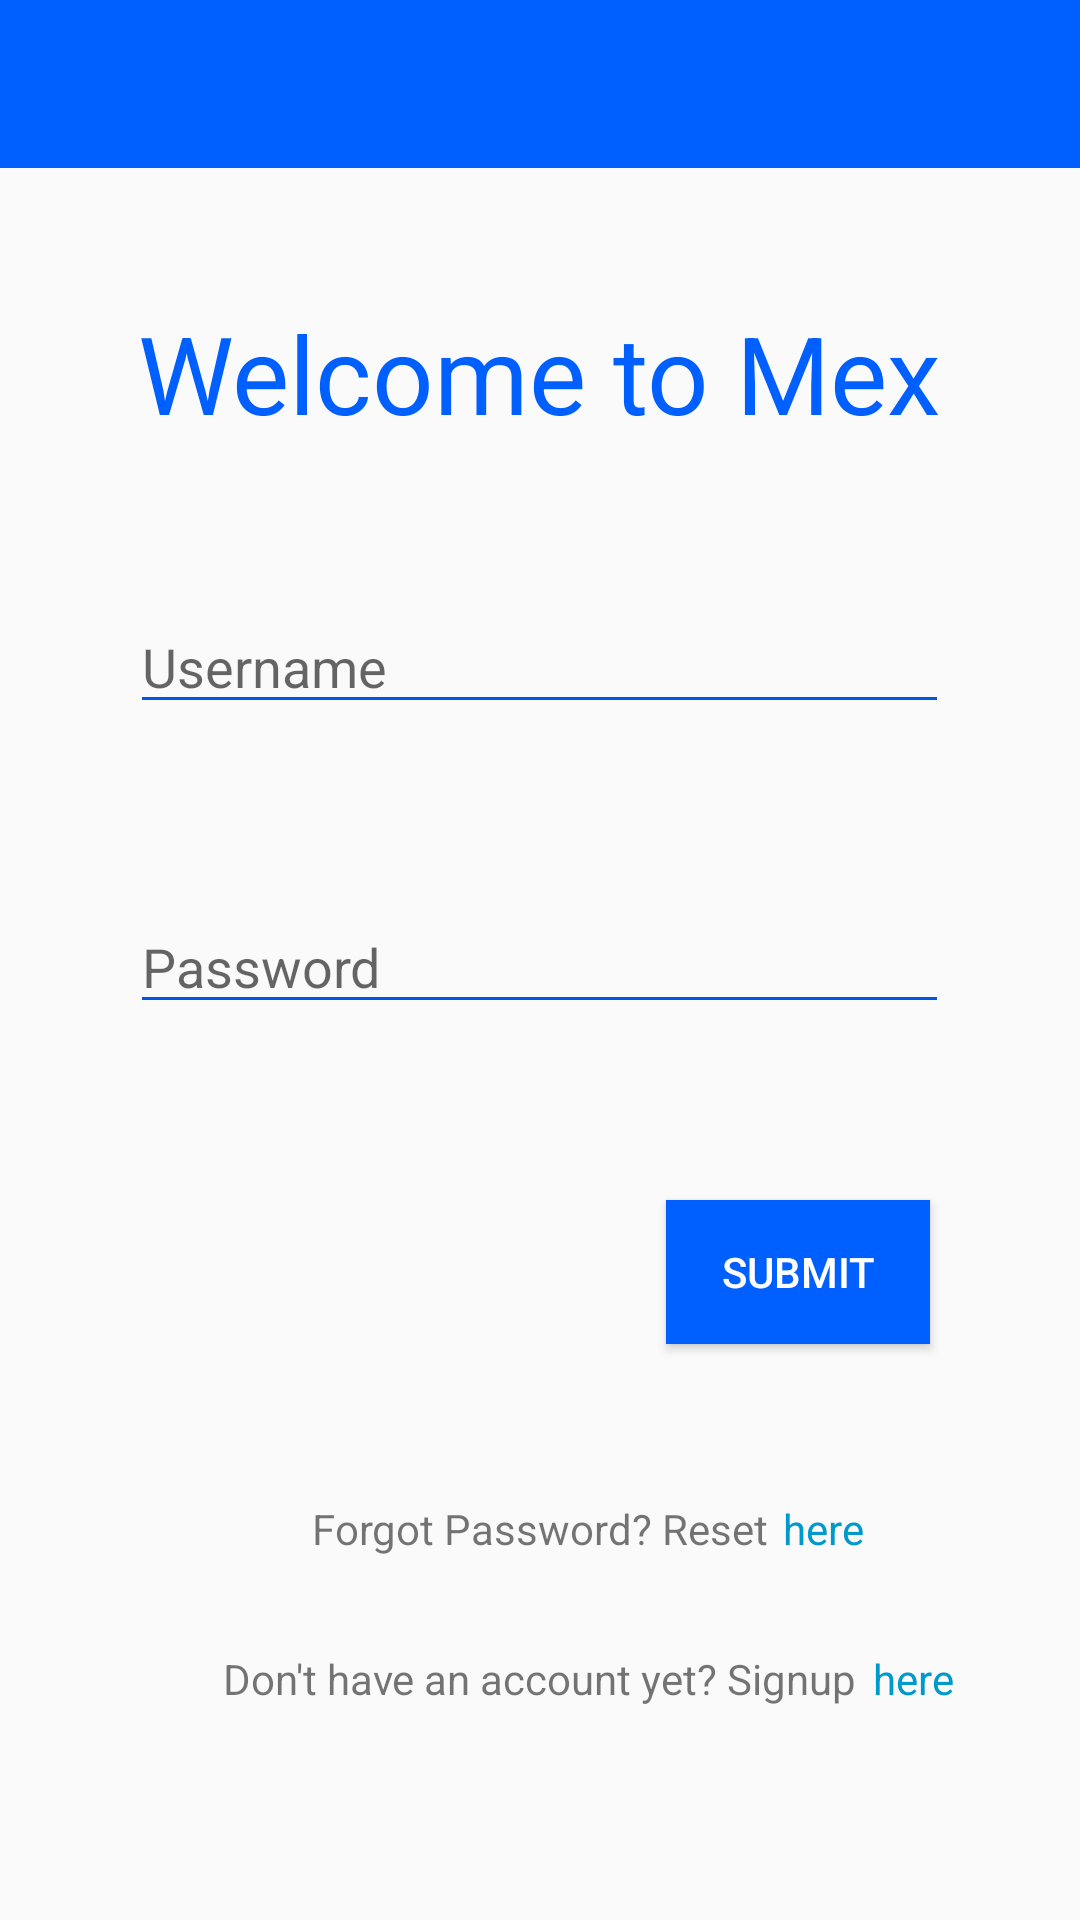

The Android layout XML behind this screen, and the referenced resources:
<!-- AndroidManifest.xml: application theme AppTheme -->
<!-- res/layout/activity_main.xml -->
<?xml version="1.0" encoding="utf-8"?>

    <RelativeLayout
        xmlns:android="http://schemas.android.com/apk/res/android"
        xmlns:app="http://schemas.android.com/apk/res-auto"
        xmlns:tools="http://schemas.android.com/tools"
        android:layout_width="match_parent"
        android:layout_height="match_parent"
        tools:context=".MainActivity">

    
    <android.support.v7.widget.Toolbar
        android:id="@+id/toolbar"
        android:layout_width="match_parent"
        android:layout_height="?attr/actionBarSize"
        android:background="?attr/colorPrimary"
        android:theme="@style/ThemeOverlay.AppCompat.Dark" />

    <TextView
        android:id="@+id/textView"
        android:layout_width="wrap_content"
        android:layout_height="wrap_content"
        android:layout_centerHorizontal="true"
        android:layout_marginTop="100dp"
        android:text="Welcome to Mex"
        android:textColor="@color/colorPrimary"
        android:textSize="36sp" />

    
    <EditText
        android:id="@+id/username"
        android:layout_width="wrap_content"
        android:layout_height="wrap_content"
        android:layout_marginTop="200dp"
        android:ems="13"
        android:hint="Username"
        android:inputType="textPersonName"
        android:layout_centerHorizontal="true"
        />

    
    <EditText
        android:id="@+id/password"
        android:layout_width="wrap_content"
        android:layout_height="wrap_content"
        android:layout_marginTop="300dp"
        android:ems="13"
        android:hint="Password"
        android:inputType="textPassword"
        android:layout_centerHorizontal="true"
        />

    
    <Button
        android:id="@+id/sbmtBtn"
        android:layout_width="wrap_content"
        android:layout_height="wrap_content"
        android:layout_marginTop="400dp"
        android:background="@color/colorPrimary"
        android:onClick="SubmitButtonClicked"
        android:text="Submit"
        android:textColor="@android:color/white"
        android:layout_marginEnd="50dp"
        android:layout_alignParentRight="true"

        />

    
    <TextView
        android:id="@+id/forgot_pwd"
        android:layout_width="wrap_content"
        android:layout_height="wrap_content"
        android:layout_marginTop="500dp"
        android:text="Forgot Password? Reset"
        android:layout_centerHorizontal="true"
        />

    
    <TextView
        android:id="@+id/fpl"
        android:layout_width="wrap_content"
        android:layout_height="wrap_content"
        android:layout_toRightOf="@+id/forgot_pwd"
        android:layout_marginLeft="5dp"
        android:layout_marginTop="500dp"
        android:onClick="forgot_pwd"
        android:text="here"
        android:textColor="@android:color/holo_blue_dark"/>

    
    <TextView
        android:id="@+id/textView13"
        android:layout_width="wrap_content"
        android:layout_height="wrap_content"
        android:layout_marginTop="550dp"
        android:text="Don't have an account yet? Signup"
        android:layout_centerHorizontal="true"
        />

    
    <TextView
        android:id="@+id/textView14"
        android:layout_width="wrap_content"
        android:layout_height="wrap_content"
        android:layout_marginStart="291dp"
        android:layout_marginTop="550dp"
        android:text="here"
        android:onClick="Signup"
        android:layout_marginLeft="5dp"
        android:textColor="@android:color/holo_blue_dark"/>

</RelativeLayout>
<!-- resources referenced by this layout -->
<resources>
  <color name="colorPrimary">#005fff</color>
  <style name="AppTheme" parent="Theme.AppCompat.Light.NoActionBar">
          
          <item name="colorPrimary">@color/colorPrimary</item>
          <item name="colorPrimaryDark">@color/colorPrimaryDark</item>
          <item name="colorAccent">@color/colorAccent</item>
          <item name="colorControlNormal">#0057e7</item>
          <item name="colorControlActivated">#0057e7</item>
      </style>
  <color name="colorPrimaryDark">#005edc </color>
  <color name="colorAccent">#D81B60</color>
</resources>
